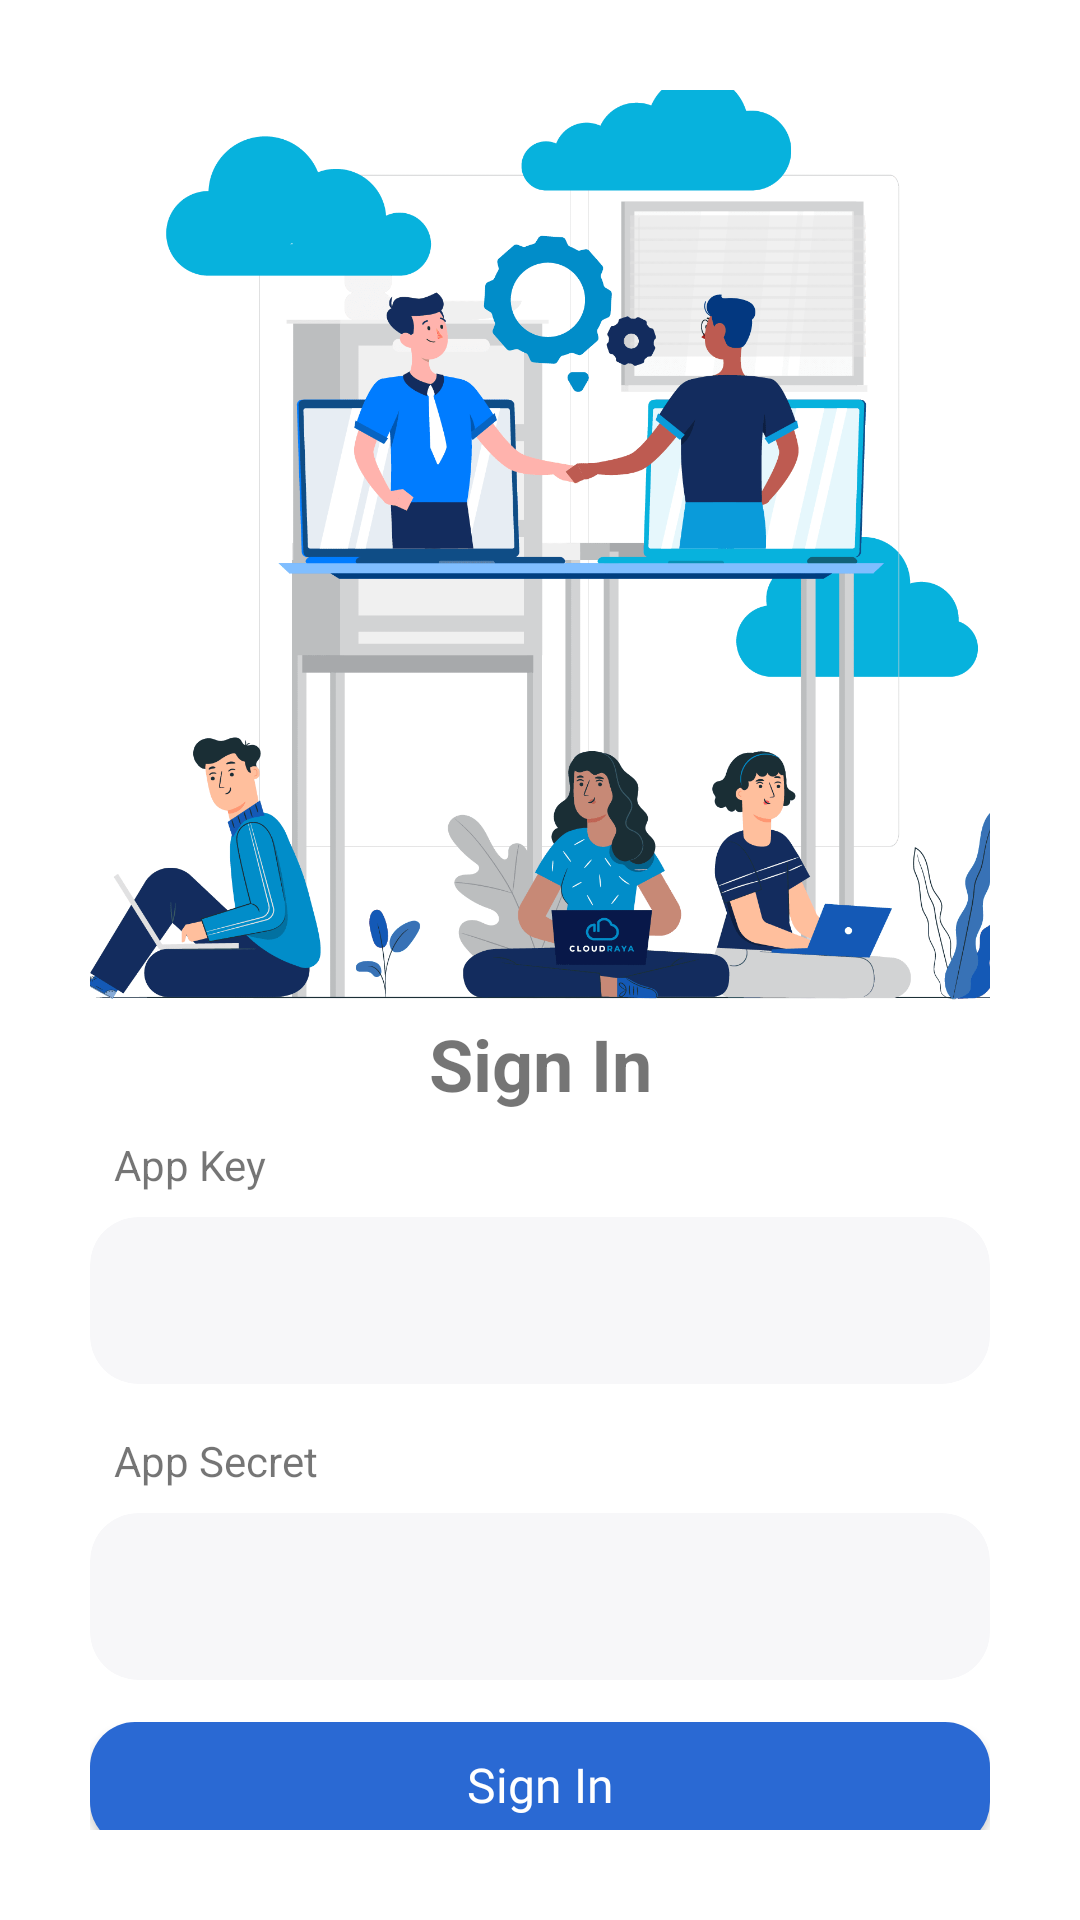

Android layout source for this screen:
<!-- AndroidManifest.xml: application theme Theme.CloudRaya -->
<!-- res/layout/site_list.xml -->
<?xml version="1.0" encoding="utf-8"?>
<androidx.constraintlayout.widget.ConstraintLayout xmlns:android="http://schemas.android.com/apk/res/android"
    android:layout_width="match_parent"
    android:layout_height="match_parent"
    xmlns:app="http://schemas.android.com/apk/res-auto"
    android:padding="30dp">

    <ImageView
        android:id="@+id/ivBanner"
        android:layout_width="320dp"
        android:layout_height="320dp"
        android:contentDescription="@string/banner"
        android:src="@drawable/ilustration_login"
        app:layout_constraintBottom_toTopOf="@+id/tv_signIn"
        app:layout_constraintEnd_toEndOf="parent"
        app:layout_constraintStart_toStartOf="parent"
        app:layout_constraintTop_toTopOf="parent" />

    <TextView
        android:id="@+id/tv_signIn"
        android:layout_width="wrap_content"
        android:layout_height="wrap_content"
        android:text="@string/masuk"
        android:textStyle="bold"
        android:textSize="24sp"
        app:layout_constraintBottom_toTopOf="@+id/edt_app_key"
        app:layout_constraintEnd_toEndOf="parent"
        app:layout_constraintStart_toStartOf="parent"
        app:layout_constraintTop_toBottomOf="@+id/ivBanner" />

    <com.google.android.material.textfield.TextInputLayout
        android:id="@+id/edt_app_key"
        android:layout_width="0dp"
        android:layout_height="wrap_content"
        android:layout_marginTop="8dp"
        android:layout_marginBottom="8dp"
        app:layout_constraintEnd_toEndOf="parent"
        app:layout_constraintStart_toStartOf="parent"
        app:layout_constraintBottom_toTopOf="@+id/edt_app_secret"
        app:layout_constraintTop_toBottomOf="@+id/tv_signIn">


        <TextView
            android:id="@+id/tv_app_key"
            style=""
            android:layout_width="wrap_content"
            android:layout_height="wrap_content"
            android:layout_marginStart="8dp"
            android:layout_marginBottom="8dp"
            android:layout_weight="1"
            android:text="@string/app_key" />

        <com.google.android.material.card.MaterialCardView
            android:layout_width="match_parent"
            android:layout_height="wrap_content"
            style="@style/Theme.CloudRaya.Card">

            <com.google.android.material.textfield.TextInputEditText
                android:layout_width="match_parent"
                android:layout_height="wrap_content"/>

        </com.google.android.material.card.MaterialCardView>

    </com.google.android.material.textfield.TextInputLayout>

    <com.google.android.material.textfield.TextInputLayout
        android:id="@+id/edt_app_secret"
        android:layout_width="0dp"
        android:layout_height="wrap_content"
        android:layout_marginTop="8dp"
        android:layout_marginBottom="8dp"
        app:layout_constraintBottom_toTopOf="@+id/btnStart"
        app:layout_constraintEnd_toEndOf="parent"
        app:layout_constraintStart_toStartOf="parent"
        app:layout_constraintTop_toBottomOf="@+id/edt_app_key">

        <TextView
            android:id="@+id/tv_app_secret"
            android:layout_width="wrap_content"
            android:layout_height="wrap_content"
            android:layout_marginStart="8dp"
            android:layout_marginBottom="8dp"
            android:layout_weight="1"
            android:text="@string/app_secret" />

        <com.google.android.material.card.MaterialCardView
            android:layout_width="match_parent"
            android:layout_height="wrap_content"
            style="@style/Theme.CloudRaya.Card">

            <com.google.android.material.textfield.TextInputEditText
                android:layout_width="match_parent"
                android:layout_height="wrap_content"/>

        </com.google.android.material.card.MaterialCardView>

    </com.google.android.material.textfield.TextInputLayout>

    <com.google.android.material.button.MaterialButton
        android:id="@+id/btnStart"
        style="@style/Theme.CloudRaya.PrimaryButton"
        android:layout_width="0dp"
        android:layout_height="wrap_content"
        android:text="@string/masuk"
        app:layout_constraintBottom_toBottomOf="parent"
        app:layout_constraintEnd_toEndOf="parent"
        app:layout_constraintStart_toStartOf="parent"
        app:layout_constraintTop_toBottomOf="@+id/edt_app_secret" />

</androidx.constraintlayout.widget.ConstraintLayout>
<!-- resources referenced by this layout -->
<resources>
  <!-- drawable ilustration_login: png bitmap (drawable, 76712 bytes) -->
  <string name="app_key">App Key</string>
  <string name="app_secret">App Secret</string>
  <string name="banner">Banner</string>
  <string name="masuk">Sign In</string>
  <style name="Theme.CloudRaya.Card">
          <item name="cardCornerRadius">16dp</item>
          <item name="cardElevation">0dp</item>
          <item name="cardBackgroundColor">@color/editText</item>
      </style>
  <style name="Theme.CloudRaya.PrimaryButton">
          <item name="android:textAlignment">center</item>
          <item name="android:textSize">16sp</item>
          <item name="android:fontFamily">@font/inter_medium</item>
          <item name="android:textColor">@color/white</item>
          <item name="android:padding">10dp</item>
          <item name="cornerRadius">15dp</item>
          <item name="backgroundTint">@color/primary</item>
      </style>
  <style name="Theme.CloudRaya" parent="Theme.MaterialComponents.DayNight.DarkActionBar">
          
          <item name="colorPrimary">@color/purple_500</item>
          <item name="colorPrimaryVariant">@color/purple_700</item>
          <item name="colorOnPrimary">@color/white</item>
          
          <item name="colorSecondary">@color/teal_200</item>
          <item name="colorSecondaryVariant">@color/teal_700</item>
          <item name="colorOnSecondary">@color/black</item>
          
          <item name="android:statusBarColor">?attr/colorPrimaryVariant</item>
          
      </style>
  <color name="editText">#F7F7F9</color>
  <color name="white">#FFFFFFFF</color>
  <color name="primary">#2A69D3</color>
  <color name="purple_500">#FF6200EE</color>
  <color name="purple_700">#FF3700B3</color>
  <color name="teal_200">#FF03DAC5</color>
  <color name="teal_700">#FF018786</color>
  <color name="black">#FF000000</color>
</resources>
